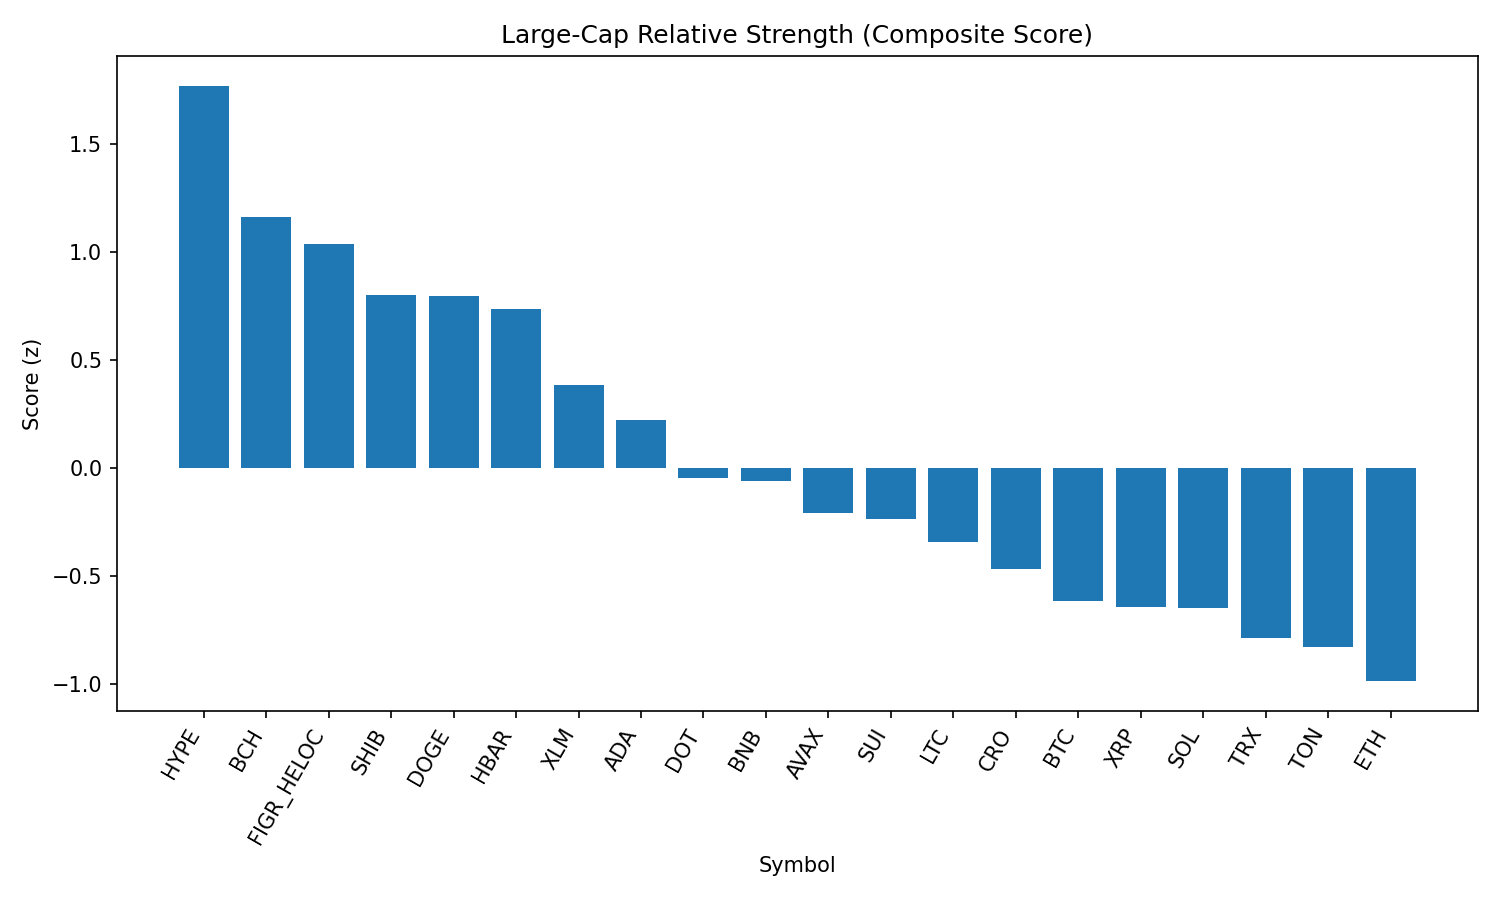

The file beside this chart, header and first rows:
rank, name, symbol, price, pct_1h, pct_24h, pct_7d, pct_1h_vs_btc, pct_24h_vs_btc, pct_7d_vs_btc, market_cap_rank, market_cap, volume_usd, score
1, Hyperliquid, HYPE, 47.09, 0.3072, 4.106, 6.764, 0.9331, 3.881, 4.576, 16, 12746262633, 403603782, 1.771
2, Bitcoin Cash, BCH, 610, -0.3216, 3.552, 14.36, 0.3043, 3.327, 12.17, 19, 12159642934, 653168382, 1.165
3, Figure Heloc, FIGR_HELOC, 1.035, 0.00058, 3.621, 2.76, 0.6265, 3.397, 0.5716, 18, 12668737252, 217851072, 1.037
4, Shiba Inu, SHIB, 1.243e-05, -0.04202, 2.982, 2.319, 0.5839, 2.757, 0.1304, 31, 7318307091, 217090169, 0.8016
5, Dogecoin, DOGE, 0.2185, -0.05947, 2.767, 3.716, 0.5665, 2.543, 1.528, 9, 32938100349, 2234688128, 0.7989
6, Hedera, HBAR, 0.2199, 0.001757, 3.489, -2.649, 0.6277, 3.265, -4.837, 25, 9337167231, 222030800, 0.7364
7, Stellar, XLM, 0.3608, -0.1765, 2.463, 0.2038, 0.4495, 2.239, -1.985, 22, 11444031692, 221654381, 0.3875
8, Cardano, ADA, 0.8317, -0.3574, 2.553, 1.364, 0.2686, 2.329, -0.8247, 11, 30373479774, 1552250578, 0.225
9, Polkadot, DOT, 3.82, -0.361, 1.306, 2.226, 0.265, 1.081, 0.0373, 35, 5830597792, 243454138, -0.04355
10, BNB, BNB, 849.8, -0.07927, 0.3562, -1.046, 0.5467, 0.1318, -3.234, 5, 118354947720, 993530477, -0.05646
11, Avalanche, AVAX, 24.37, -0.2809, -0.2647, 4.459, 0.345, -0.4891, 2.271, 23, 10292873574, 651351763, -0.2062
12, Sui, SUI, 3.39, -0.9222, 3.284, 3.903, -0.2963, 3.059, 1.715, 20, 12090152476, 1154067999, -0.2345
13, Litecoin, LTC, 112.5, -0.6151, 1.421, 2.62, 0.01088, 1.197, 0.4318, 28, 8584270682, 550510971, -0.3387
14, Cronos, CRO, 0.2665, -0.2243, 0.2942, -4.939, 0.4016, 0.06982, -7.128, 26, 8957822977, 135493325, -0.4639
15, Bitcoin, BTC, 110727, -0.626, 0.2244, 2.188, 0.0, 0.0, 0.0, 1, 2205193393935, 58259686295, -0.6127
16, XRP, XRP, 2.83, -0.7287, 0.986, 1.531, -0.1027, 0.7616, -0.6574, 3, 168524852435, 7114809097, -0.6417
17, Solana, SOL, 204.1, -0.5658, 0.3275, 0.2479, 0.06016, 0.1031, -1.94, 6, 110438100082, 8019263885, -0.6446
18, TRON, TRX, 0.3317, -0.3599, -0.9539, -1.633, 0.2661, -1.178, -3.821, 10, 31409754458, 970299473, -0.7852
19, Toncoin, TON, 3.08, -0.5411, -0.6578, 1.064, 0.08485, -0.8822, -1.124, 30, 7923550581, 140790792, -0.8246
20, Ethereum, ETH, 4299, -0.6603, -0.4146, -1.105, -0.03434, -0.6389, -3.293, 2, 518925012904, 38139614317, -0.9843
21, Chainlink, LINK, 22.34, -0.5908, -0.6016, -4.358, 0.03518, -0.8259, -6.546, 13, 15168500691, 1311395039, -1.147
